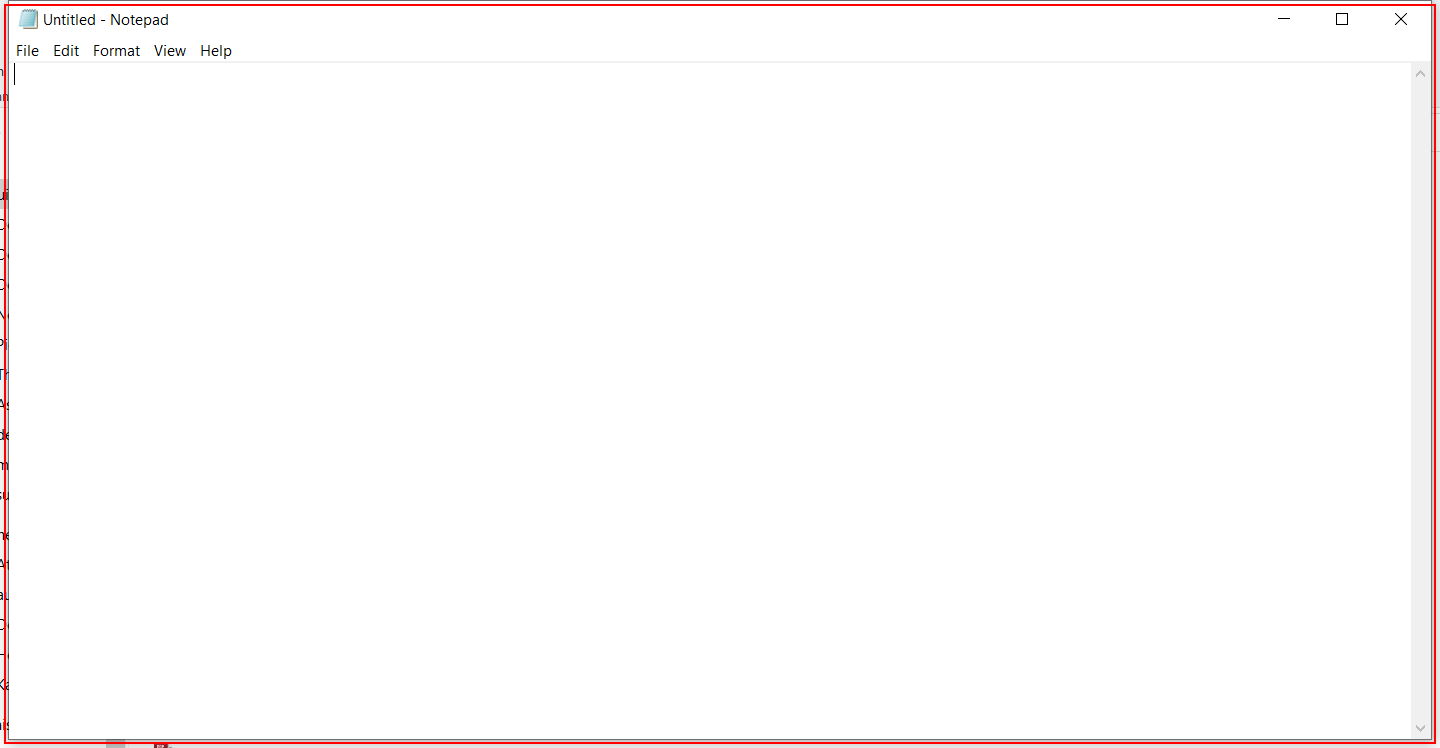
Workflow: notepad

Step 1: Open 'notepad.exe Untitled' on the element in window 'Untitled - Notepad' (notepad.exe)

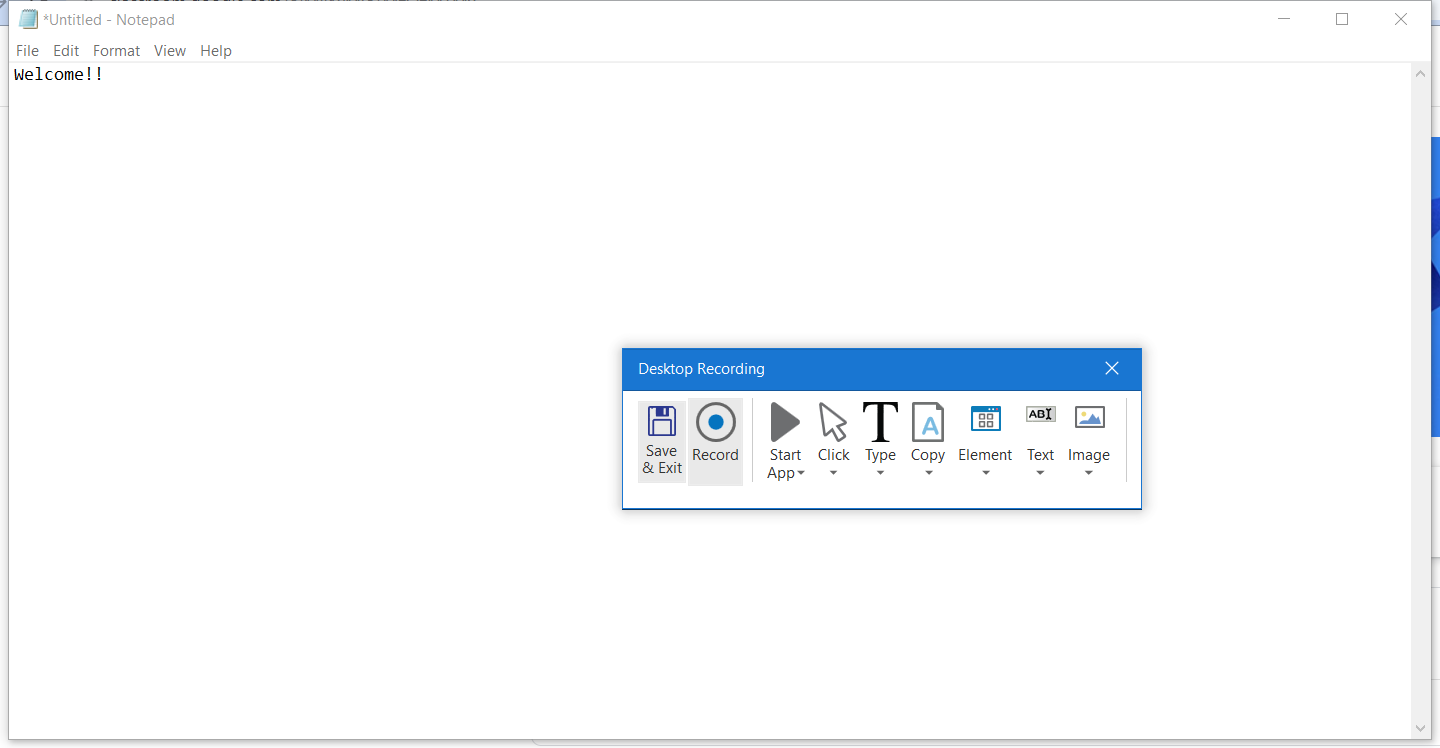
Step 2: Attach Window 'Untitled  Notepad' on the element in window 'Untitled - Notepad' (notepad.exe)

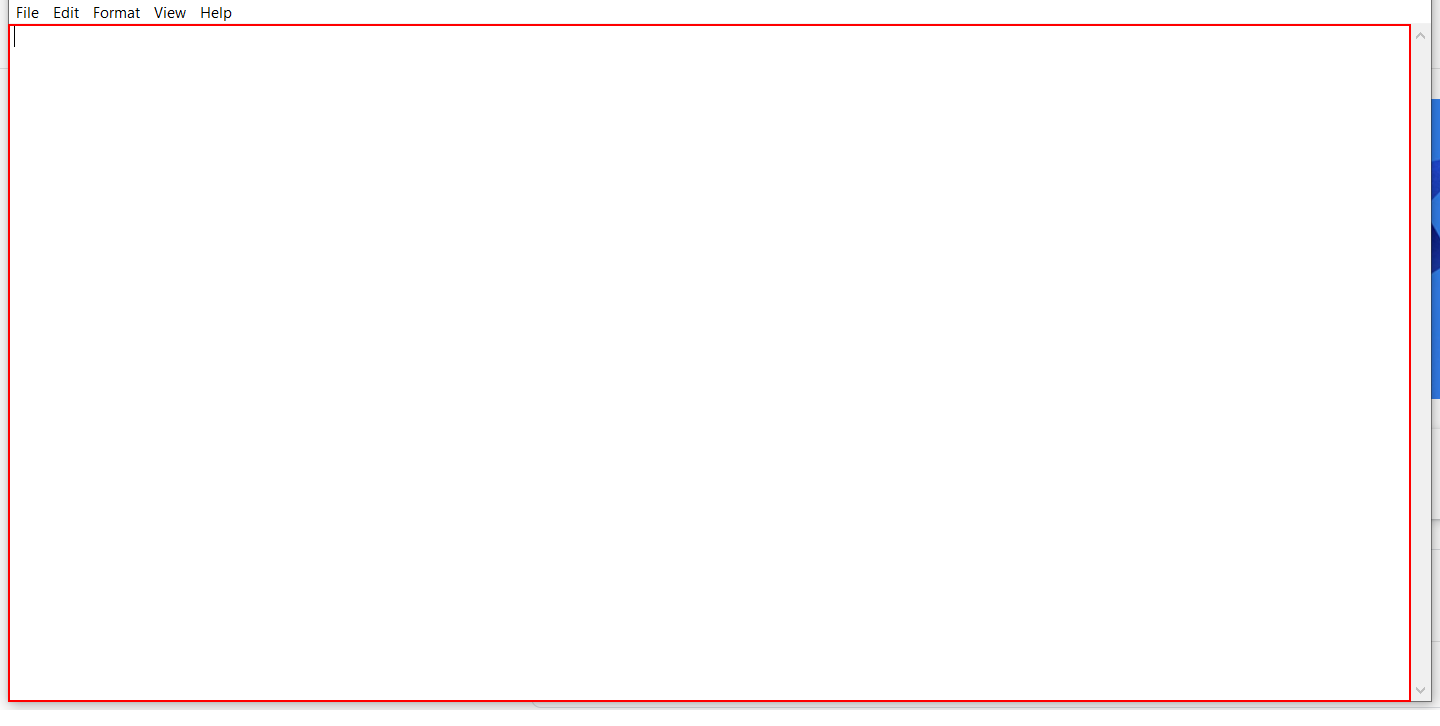
Step 3: type "Welcome!!!" into the editable text 'Text Editor'

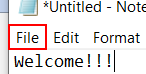
Step 4: click on the menu item 'File' in window '*Untitled - Notepad' (notepad.exe)

Step 5: click on 'menu item' (notepad.exe) (no picture)

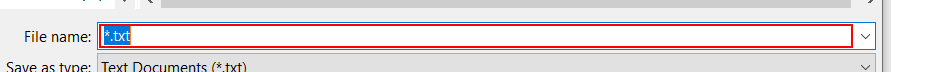
Step 6: type "test" in window 'Save As' (notepad.exe)

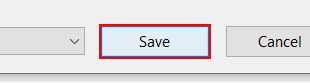
Step 7: click in window 'Save As' (notepad.exe)